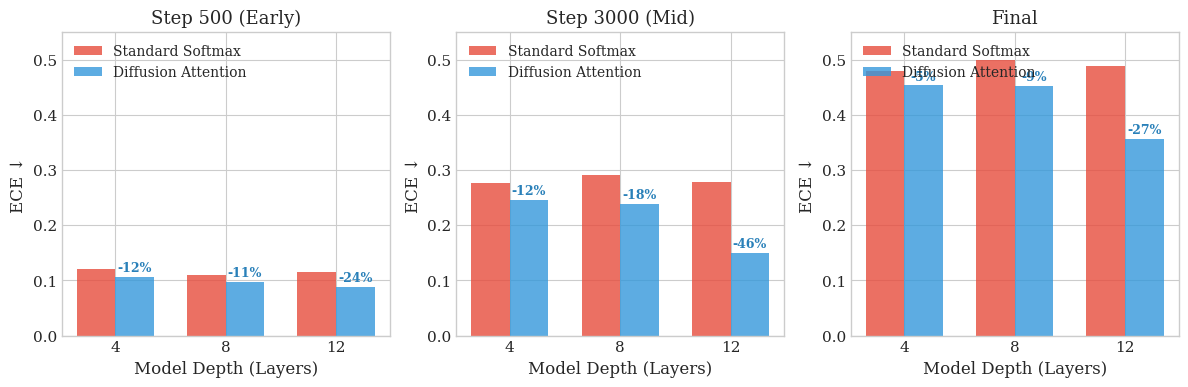
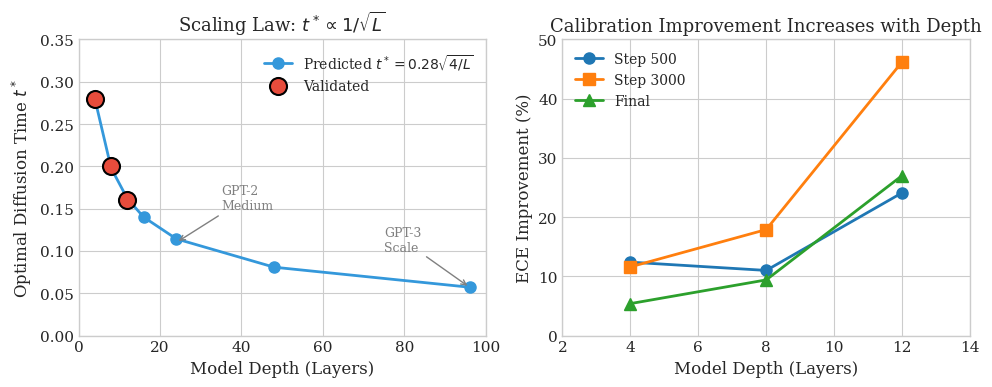
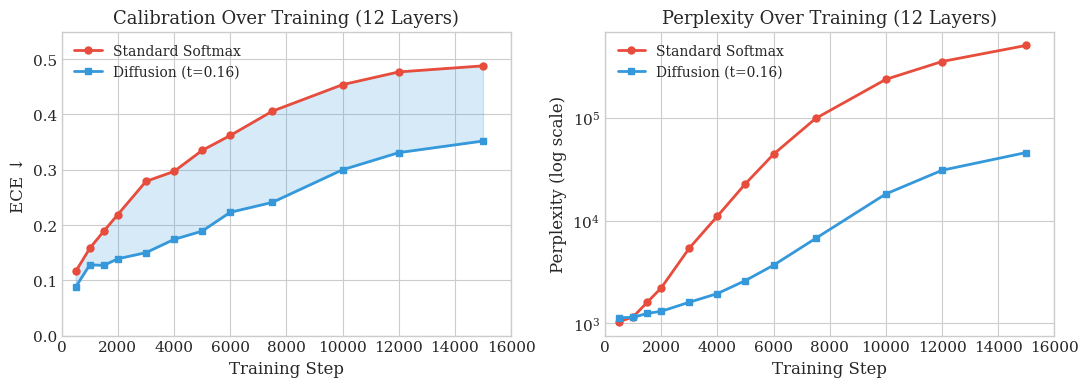
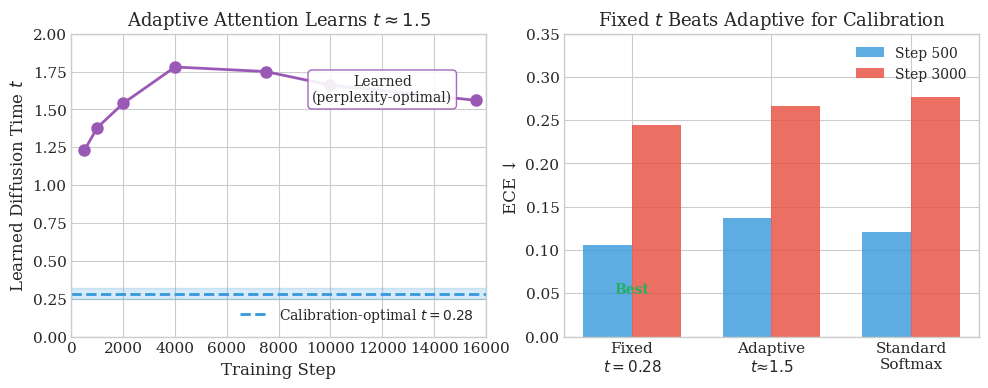
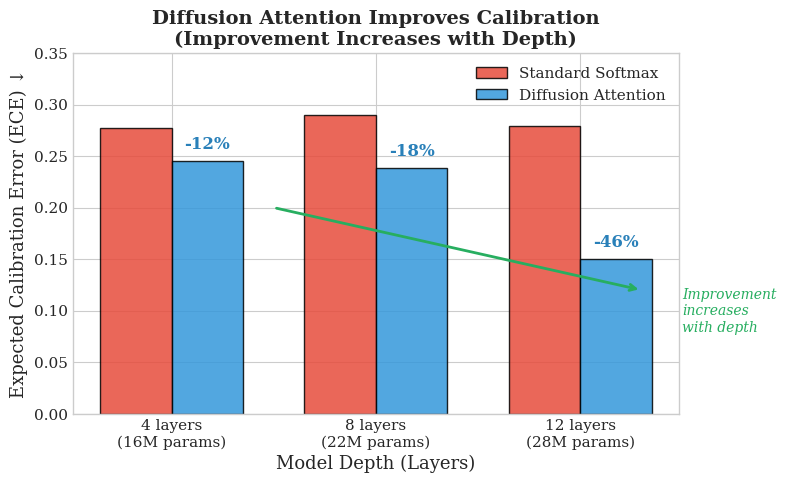

Recreate these plots in Python, in order.
#!/usr/bin/env python3
"""
Visualization script for Diffusion Attention paper figures.
Generates publication-quality plots from experimental results.
"""

import matplotlib.pyplot as plt
import matplotlib.patches as mpatches
import numpy as np
import json
from pathlib import Path

# Use a clean style
plt.style.use('seaborn-v0_8-whitegrid')
plt.rcParams['font.family'] = 'serif'
plt.rcParams['font.size'] = 11
plt.rcParams['axes.labelsize'] = 12
plt.rcParams['axes.titlesize'] = 13
plt.rcParams['legend.fontsize'] = 10
plt.rcParams['figure.dpi'] = 150


def load_metrics(log_dir: str) -> dict:
    """Load metrics.json from a log directory."""
    metrics_path = Path(log_dir) / "metrics.json"
    if metrics_path.exists():
        with open(metrics_path) as f:
            return json.load(f)
    return None


def extract_at_steps(metrics: dict, steps: list, key: str) -> list:
    """Extract metric values at specific steps."""
    values = []
    for step in steps:
        step_key = f"step_{step}"
        if step_key in metrics and key in metrics[step_key]:
            values.append(metrics[step_key][key])
        else:
            values.append(None)
    return values


# ============================================================
# Figure 1: ECE vs Depth (Bar Chart)
# ============================================================

def figure_ece_vs_depth():
    """Bar chart comparing ECE across model depths."""
    
    # Data from our experiments
    depths = [4, 8, 12]
    
    # ECE at step 500 (early training - best calibration)
    ece_diffusion_500 = [0.106, 0.097, 0.088]
    ece_standard_500 = [0.121, 0.109, 0.116]
    
    # ECE at step 3000 (mid training)
    ece_diffusion_3000 = [0.245, 0.238, 0.150]
    ece_standard_3000 = [0.277, 0.290, 0.279]
    
    # ECE final
    ece_diffusion_final = [0.453, 0.452, 0.356]
    ece_standard_final = [0.479, 0.499, 0.488]
    
    fig, axes = plt.subplots(1, 3, figsize=(12, 4))
    
    x = np.arange(len(depths))
    width = 0.35
    
    titles = ['Step 500 (Early)', 'Step 3000 (Mid)', 'Final']
    diffusion_data = [ece_diffusion_500, ece_diffusion_3000, ece_diffusion_final]
    standard_data = [ece_standard_500, ece_standard_3000, ece_standard_final]
    
    for ax, title, diff, std in zip(axes, titles, diffusion_data, standard_data):
        bars1 = ax.bar(x - width/2, std, width, label='Standard Softmax', color='#E74C3C', alpha=0.8)
        bars2 = ax.bar(x + width/2, diff, width, label='Diffusion Attention', color='#3498DB', alpha=0.8)
        
        ax.set_xlabel('Model Depth (Layers)')
        ax.set_ylabel('ECE ↓')
        ax.set_title(title)
        ax.set_xticks(x)
        ax.set_xticklabels(depths)
        ax.legend(loc='upper left')
        ax.set_ylim(0, 0.55)
        
        # Add improvement percentage labels
        for i, (s, d) in enumerate(zip(std, diff)):
            improvement = (s - d) / s * 100
            ax.annotate(f'-{improvement:.0f}%', 
                       xy=(x[i] + width/2, d + 0.01),
                       ha='center', fontsize=9, color='#2980B9', fontweight='bold')
    
    plt.tight_layout()
    plt.savefig('figure1_ece_vs_depth.png', dpi=300, bbox_inches='tight')
    plt.savefig('figure1_ece_vs_depth.pdf', bbox_inches='tight')
    print("Saved figure1_ece_vs_depth.png/pdf")
    plt.close()


# ============================================================
# Figure 2: Scaling Law Validation
# ============================================================

def figure_scaling_law():
    """Show that t ∝ 1/√L preserves calibration."""
    
    fig, (ax1, ax2) = plt.subplots(1, 2, figsize=(10, 4))
    
    # Left plot: Optimal t vs depth
    depths = np.array([4, 8, 12, 16, 24, 48, 96])
    t_values = 0.28 * np.sqrt(4 / depths)
    
    ax1.plot(depths, t_values, 'o-', color='#3498DB', linewidth=2, markersize=8, label='Predicted $t^* = 0.28 \sqrt{4/L}$')
    
    # Mark our validated points
    validated_depths = [4, 8, 12]
    validated_t = [0.28, 0.20, 0.16]
    ax1.scatter(validated_depths, validated_t, s=150, color='#E74C3C', zorder=5, 
                edgecolors='black', linewidths=1.5, label='Validated')
    
    ax1.set_xlabel('Model Depth (Layers)')
    ax1.set_ylabel('Optimal Diffusion Time $t^*$')
    ax1.set_title('Scaling Law: $t^* \propto 1/\sqrt{L}$')
    ax1.legend()
    ax1.set_xlim(0, 100)
    ax1.set_ylim(0, 0.35)
    
    # Add GPT-2/3 scale annotations
    ax1.annotate('GPT-2\nMedium', xy=(24, 0.11), xytext=(35, 0.15),
                arrowprops=dict(arrowstyle='->', color='gray'),
                fontsize=9, color='gray')
    ax1.annotate('GPT-3\nScale', xy=(96, 0.057), xytext=(75, 0.10),
                arrowprops=dict(arrowstyle='->', color='gray'),
                fontsize=9, color='gray')
    
    # Right plot: ECE improvement vs depth
    depths_validated = [4, 8, 12]
    
    # Improvement at different checkpoints
    improvement_500 = [12.4, 11.0, 24.1]  # (std - diff) / std * 100
    improvement_3000 = [11.6, 17.9, 46.2]
    improvement_final = [5.4, 9.4, 27.0]
    
    ax2.plot(depths_validated, improvement_500, 'o-', label='Step 500', linewidth=2, markersize=8)
    ax2.plot(depths_validated, improvement_3000, 's-', label='Step 3000', linewidth=2, markersize=8)
    ax2.plot(depths_validated, improvement_final, '^-', label='Final', linewidth=2, markersize=8)
    
    ax2.set_xlabel('Model Depth (Layers)')
    ax2.set_ylabel('ECE Improvement (%)')
    ax2.set_title('Calibration Improvement Increases with Depth')
    ax2.legend()
    ax2.set_xlim(2, 14)
    ax2.set_ylim(0, 50)
    
    plt.tight_layout()
    plt.savefig('figure2_scaling_law.png', dpi=300, bbox_inches='tight')
    plt.savefig('figure2_scaling_law.pdf', bbox_inches='tight')
    print("Saved figure2_scaling_law.png/pdf")
    plt.close()


# ============================================================
# Figure 3: Training Dynamics
# ============================================================

def figure_training_dynamics():
    """ECE and perplexity over training for 12-layer models."""
    
    # Data from 12-layer experiments
    steps = [500, 1000, 1500, 2000, 3000, 4000, 5000, 6000, 7500, 10000, 12000, 15000]
    
    # 12L Diffusion t=0.16
    ece_diff = [0.088, 0.128, 0.127, 0.139, 0.150, 0.174, 0.189, 0.223, 0.241, 0.300, 0.331, 0.352]
    ppl_diff = [1135, 1144, 1249, 1309, 1605, 1946, 2609, 3677, 6706, 18141, 30813, 45852]
    
    # 12L Standard
    ece_std = [0.116, 0.158, 0.189, 0.219, 0.279, 0.297, 0.335, 0.362, 0.406, 0.454, 0.477, 0.488]
    ppl_std = [1036, 1155, 1600, 2211, 5387, 11016, 22815, 44134, 98347, 235993, 351754, 504510]
    
    fig, (ax1, ax2) = plt.subplots(1, 2, figsize=(11, 4))
    
    # ECE over training
    ax1.plot(steps, ece_std, 'o-', color='#E74C3C', label='Standard Softmax', linewidth=2, markersize=5)
    ax1.plot(steps, ece_diff, 's-', color='#3498DB', label='Diffusion (t=0.16)', linewidth=2, markersize=5)
    
    ax1.set_xlabel('Training Step')
    ax1.set_ylabel('ECE ↓')
    ax1.set_title('Calibration Over Training (12 Layers)')
    ax1.legend()
    ax1.set_xlim(0, 16000)
    ax1.set_ylim(0, 0.55)
    
    # Shade the improvement region
    ax1.fill_between(steps, ece_diff, ece_std, alpha=0.2, color='#3498DB')
    
    # Perplexity over training (log scale)
    ax2.semilogy(steps, ppl_std, 'o-', color='#E74C3C', label='Standard Softmax', linewidth=2, markersize=5)
    ax2.semilogy(steps, ppl_diff, 's-', color='#3498DB', label='Diffusion (t=0.16)', linewidth=2, markersize=5)
    
    ax2.set_xlabel('Training Step')
    ax2.set_ylabel('Perplexity (log scale)')
    ax2.set_title('Perplexity Over Training (12 Layers)')
    ax2.legend()
    ax2.set_xlim(0, 16000)
    
    plt.tight_layout()
    plt.savefig('figure3_training_dynamics.png', dpi=300, bbox_inches='tight')
    plt.savefig('figure3_training_dynamics.pdf', bbox_inches='tight')
    print("Saved figure3_training_dynamics.png/pdf")
    plt.close()


# ============================================================
# Figure 4: Perplexity-Calibration Tradeoff (Adaptive)
# ============================================================

def figure_adaptive_tradeoff():
    """Show that adaptive t optimizes perplexity, not calibration."""
    
    fig, (ax1, ax2) = plt.subplots(1, 2, figsize=(10, 4))
    
    # Left: Learned t over training
    steps = [500, 1000, 2000, 4000, 7500, 10000, 15617]
    learned_t = [1.23, 1.38, 1.54, 1.78, 1.75, 1.66, 1.56]
    
    ax1.plot(steps, learned_t, 'o-', color='#9B59B6', linewidth=2, markersize=8)
    ax1.axhline(y=0.28, color='#3498DB', linestyle='--', linewidth=2, label='Calibration-optimal $t=0.28$')
    ax1.fill_between([0, 16000], 0.25, 0.32, alpha=0.2, color='#3498DB')
    
    ax1.set_xlabel('Training Step')
    ax1.set_ylabel('Learned Diffusion Time $t$')
    ax1.set_title('Adaptive Attention Learns $t \\approx 1.5$')
    ax1.legend(loc='lower right')
    ax1.set_xlim(0, 16000)
    ax1.set_ylim(0, 2.0)
    ax1.annotate('Learned\n(perplexity-optimal)', xy=(12000, 1.55), fontsize=10, ha='center',
                bbox=dict(boxstyle='round,pad=0.3', facecolor='white', edgecolor='#9B59B6', alpha=0.9))
    
    # Right: ECE comparison
    models = ['Fixed\n$t=0.28$', 'Adaptive\n$t≈1.5$', 'Standard\nSoftmax']
    ece_500 = [0.106, 0.137, 0.121]
    ece_3000 = [0.245, 0.267, 0.277]
    
    x = np.arange(len(models))
    width = 0.35
    
    bars1 = ax2.bar(x - width/2, ece_500, width, label='Step 500', color='#3498DB', alpha=0.8)
    bars2 = ax2.bar(x + width/2, ece_3000, width, label='Step 3000', color='#E74C3C', alpha=0.8)
    
    ax2.set_ylabel('ECE ↓')
    ax2.set_title('Fixed $t$ Beats Adaptive for Calibration')
    ax2.set_xticks(x)
    ax2.set_xticklabels(models)
    ax2.legend()
    ax2.set_ylim(0, 0.35)
    
    # Add "Best" annotation
    ax2.annotate('Best', xy=(0, 0.106), xytext=(0, 0.05),
                ha='center', fontsize=10, fontweight='bold', color='#27AE60')
    
    plt.tight_layout()
    plt.savefig('figure4_adaptive_tradeoff.png', dpi=300, bbox_inches='tight')
    plt.savefig('figure4_adaptive_tradeoff.pdf', bbox_inches='tight')
    print("Saved figure4_adaptive_tradeoff.png/pdf")
    plt.close()


# ============================================================
# Figure 5: Summary Figure (Hero Image)
# ============================================================

def figure_hero():
    """Single summary figure for paper abstract/intro."""
    
    fig, ax = plt.subplots(figsize=(8, 5))
    
    depths = [4, 8, 12]
    
    # ECE at step 3000 (most dramatic difference)
    ece_diffusion = [0.245, 0.238, 0.150]
    ece_standard = [0.277, 0.290, 0.279]
    
    x = np.arange(len(depths))
    width = 0.35
    
    bars1 = ax.bar(x - width/2, ece_standard, width, label='Standard Softmax', 
                   color='#E74C3C', alpha=0.85, edgecolor='black', linewidth=1)
    bars2 = ax.bar(x + width/2, ece_diffusion, width, label='Diffusion Attention', 
                   color='#3498DB', alpha=0.85, edgecolor='black', linewidth=1)
    
    ax.set_xlabel('Model Depth (Layers)', fontsize=13)
    ax.set_ylabel('Expected Calibration Error (ECE) ↓', fontsize=13)
    ax.set_title('Diffusion Attention Improves Calibration\n(Improvement Increases with Depth)', fontsize=14, fontweight='bold')
    ax.set_xticks(x)
    ax.set_xticklabels([f'{d} layers\n({16 + (d-4)*1.5:.0f}M params)' for d in depths])
    ax.legend(loc='upper right', fontsize=11)
    ax.set_ylim(0, 0.35)
    
    # Add improvement annotations
    improvements = [(0.277-0.245)/0.277*100, (0.290-0.238)/0.290*100, (0.279-0.150)/0.279*100]
    for i, imp in enumerate(improvements):
        ax.annotate(f'-{imp:.0f}%', 
                   xy=(x[i] + width/2, ece_diffusion[i] + 0.012),
                   ha='center', fontsize=12, color='#2980B9', fontweight='bold')
    
    # Add arrow showing trend (repositioned to avoid overlap)
    ax.annotate('', xy=(2.3, 0.12), xytext=(0.5, 0.20),
                arrowprops=dict(arrowstyle='->', color='#27AE60', lw=2))
    ax.text(2.5, 0.08, 'Improvement\nincreases\nwith depth', fontsize=10, 
            color='#27AE60', ha='left', style='italic')
    
    plt.tight_layout()
    plt.savefig('figure_hero.png', dpi=300, bbox_inches='tight')
    plt.savefig('figure_hero.pdf', bbox_inches='tight')
    print("Saved figure_hero.png/pdf")
    plt.close()


# ============================================================
# Main
# ============================================================

if __name__ == "__main__":
    print("Generating figures for Diffusion Attention paper...\n")
    
    figure_ece_vs_depth()
    figure_scaling_law()
    figure_training_dynamics()
    figure_adaptive_tradeoff()
    figure_hero()
    
    print("\nAll figures generated!")
    print("\nRecommended figures for paper:")
    print("  - Figure 1: ECE vs Depth (main result)")
    print("  - Figure 2: Scaling Law (theoretical contribution)")
    print("  - Figure 3: Training Dynamics (shows consistency)")
    print("  - Figure 4: Adaptive Tradeoff (interesting negative result)")
    print("  - Hero Figure: For abstract/intro (single compelling image)")
